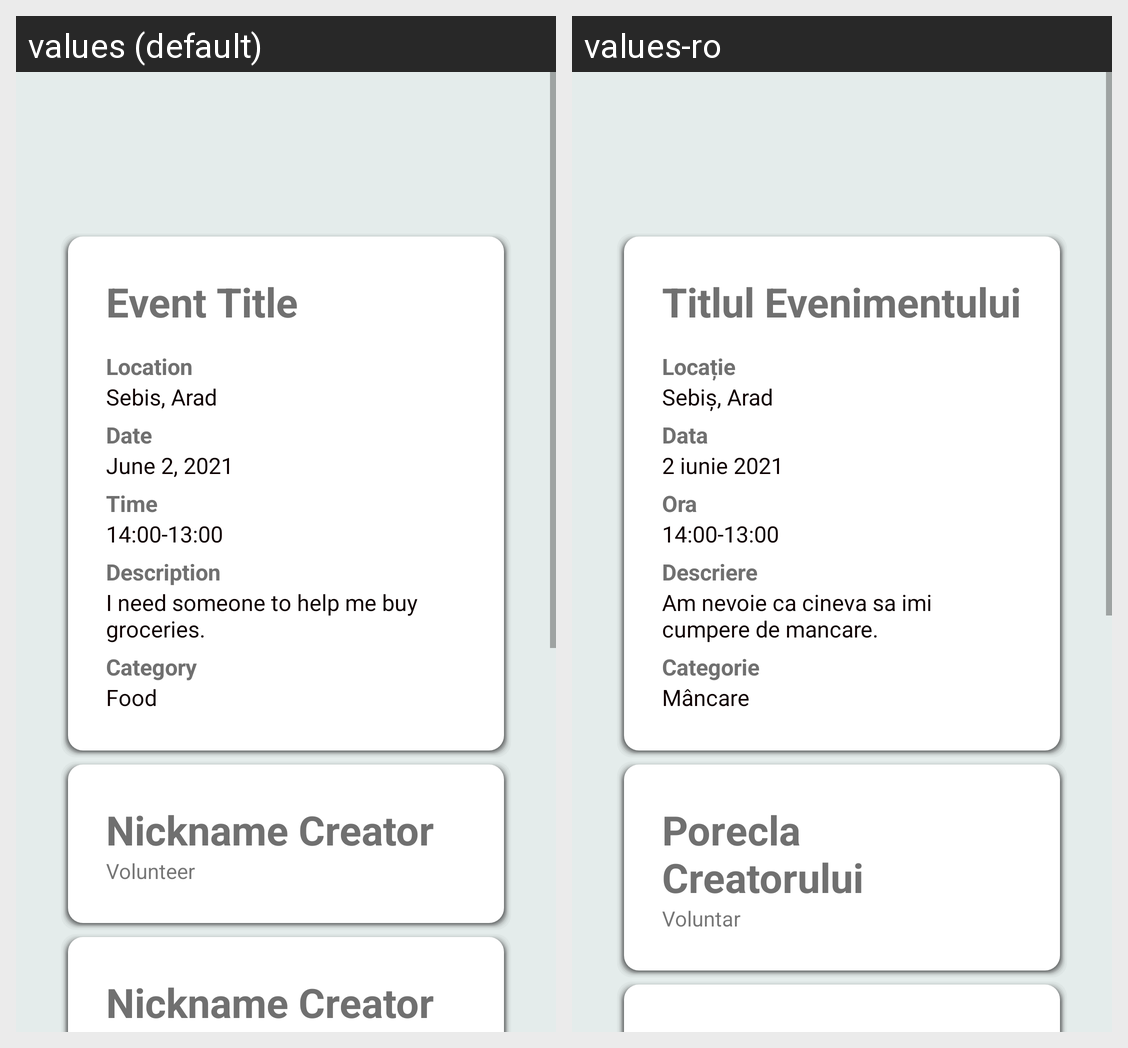

Translations of the strings shown on this Android screen, per locale in the grid:
Android screen res/layout/activity_assigned_event_creator.xml rendered under 2 locales, left to right: values (default), values-ro. Device: Nexus 5 (rendered at 1080×1920; each locale shown at half size, 540×960, under a caption strip naming it); theme Theme.TheTogetherApp.
Strings drawn on this screen, with the default value and each locale's value (text and hints the layout hard-codes, and strings that could not be matched under every locale, appear in the picture but are not listed):

value_event_title
  values: Event Title
  values-ro: Titlul Evenimentului

text_event_location
  values: Location
  values-ro: Locație

value_event_location
  values: Sebis, Arad
  values-ro: Sebiș, Arad

text_event_date
  values: Date
  values-ro: Data

value_event_date
  values: June 2, 2021
  values-ro: 2 iunie 2021

text_event_time
  values: Time
  values-ro: Ora

value_event_time
  values: 14:00-13:00
  values-ro: 14:00-13:00

text_event_description
  values: Description
  values-ro: Descriere

value_event_description
  values: I need someone to help me buy groceries.
  values-ro: Am nevoie ca cineva sa imi cumpere de mancare.

text_event_category
  values: Category
  values-ro: Categorie

value_event_category
  values: Food
  values-ro: Mâncare

value_event_nickname_creator
  values: Nickname Creator
  values-ro: Porecla Creatorului

value_user_type_volunteer
  values: Volunteer
  values-ro: Voluntar
